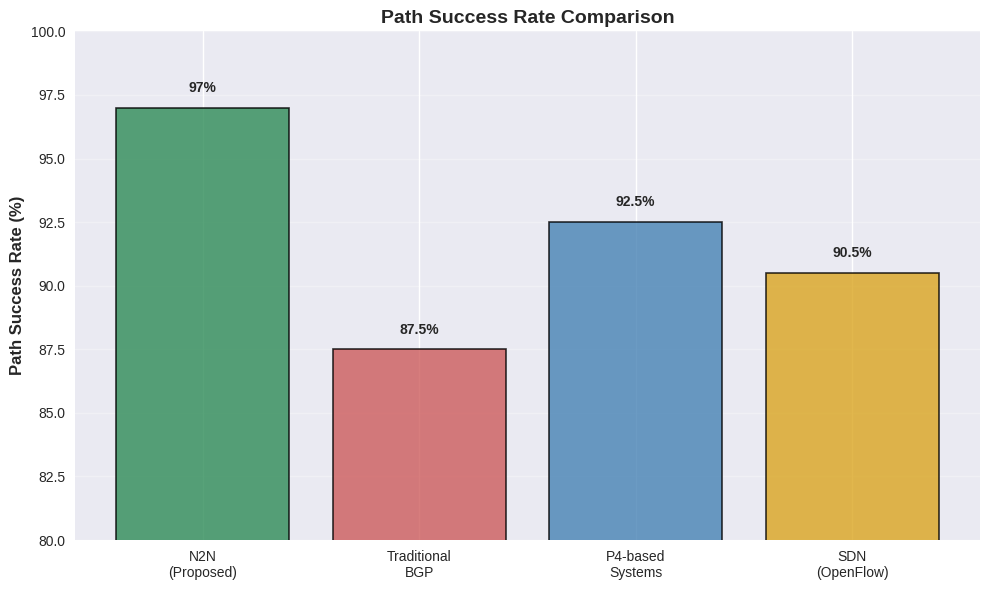
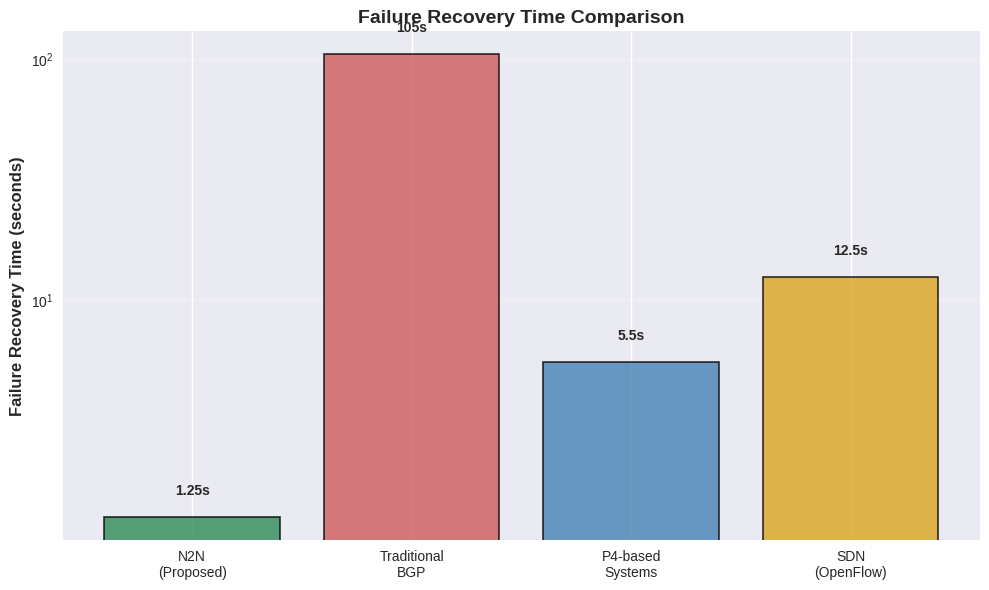
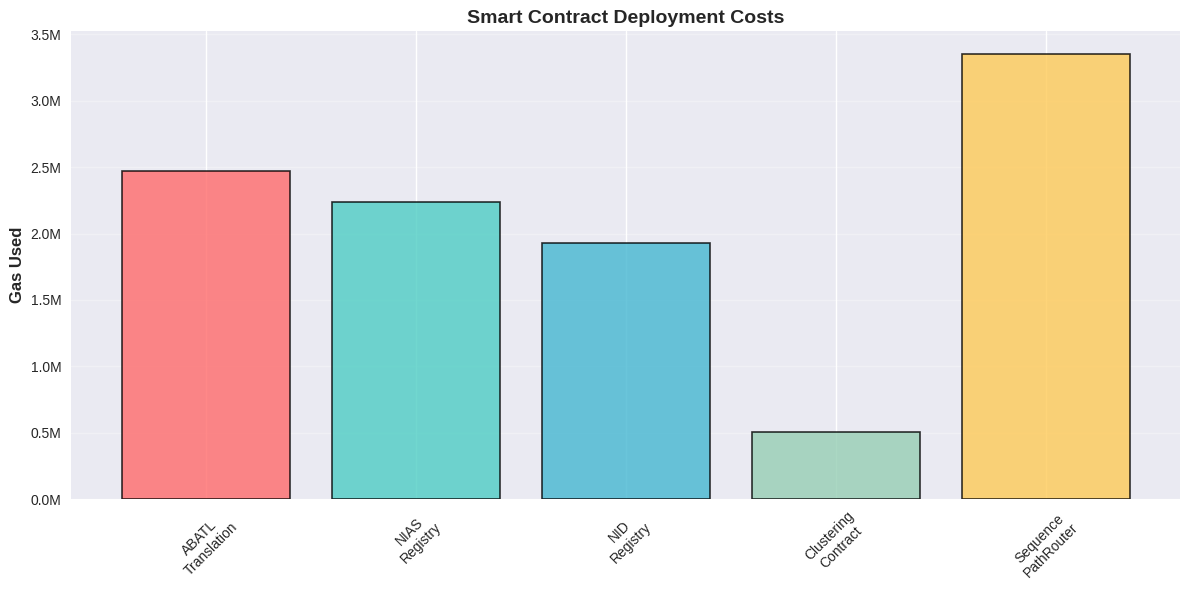
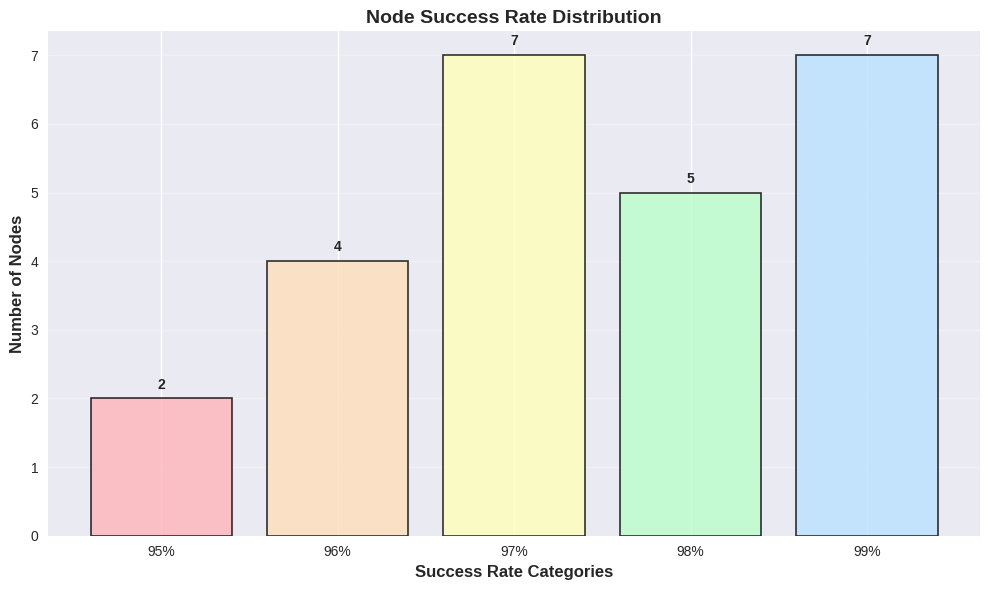
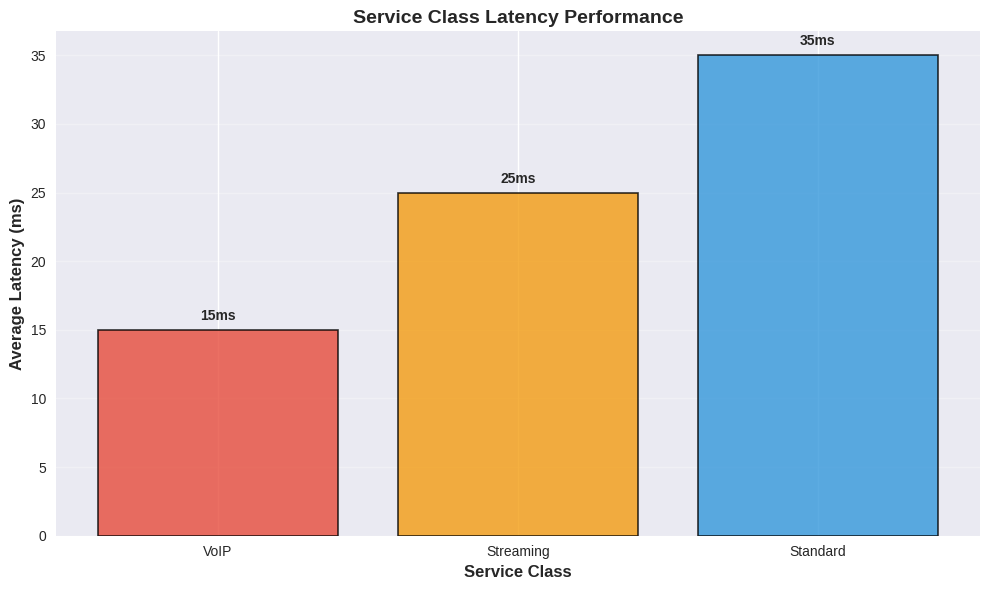
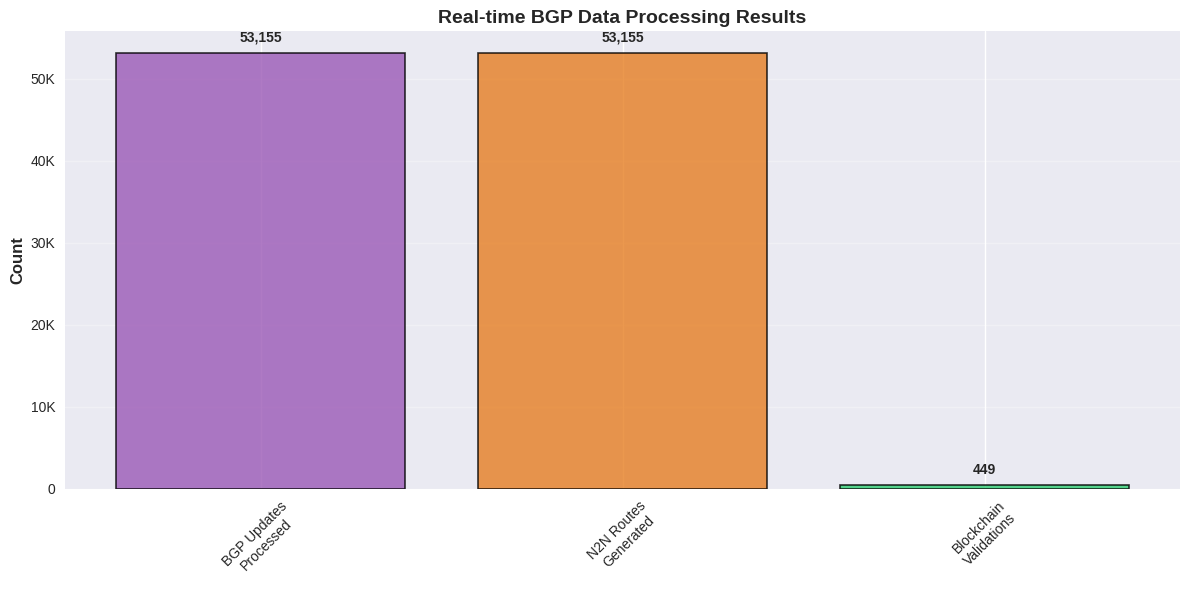
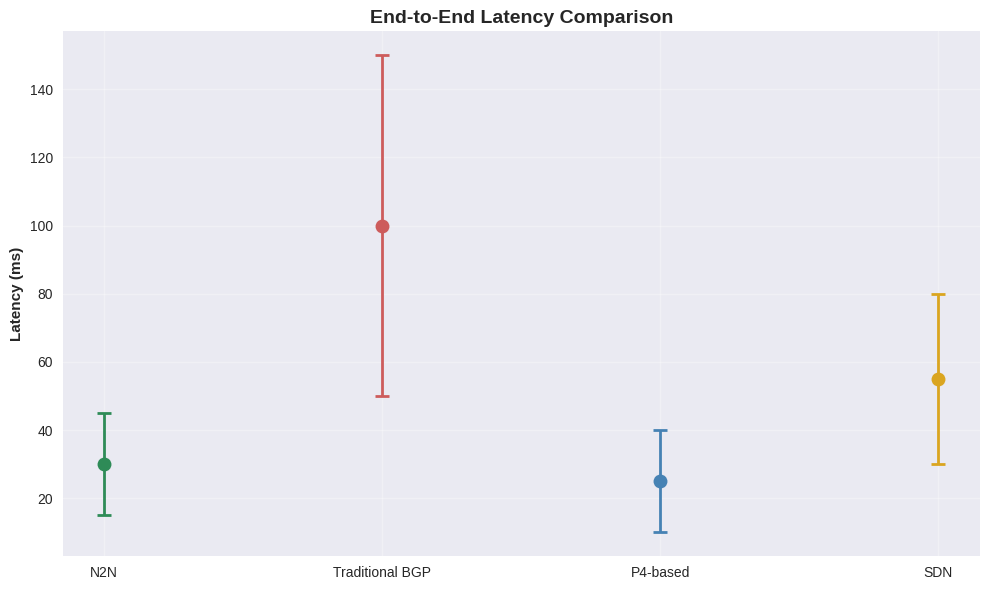
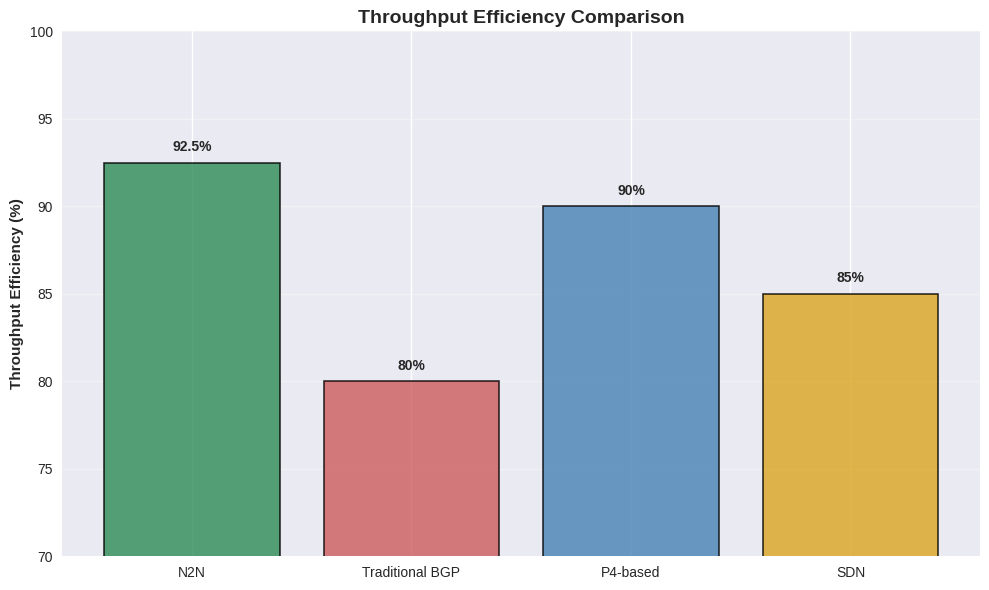
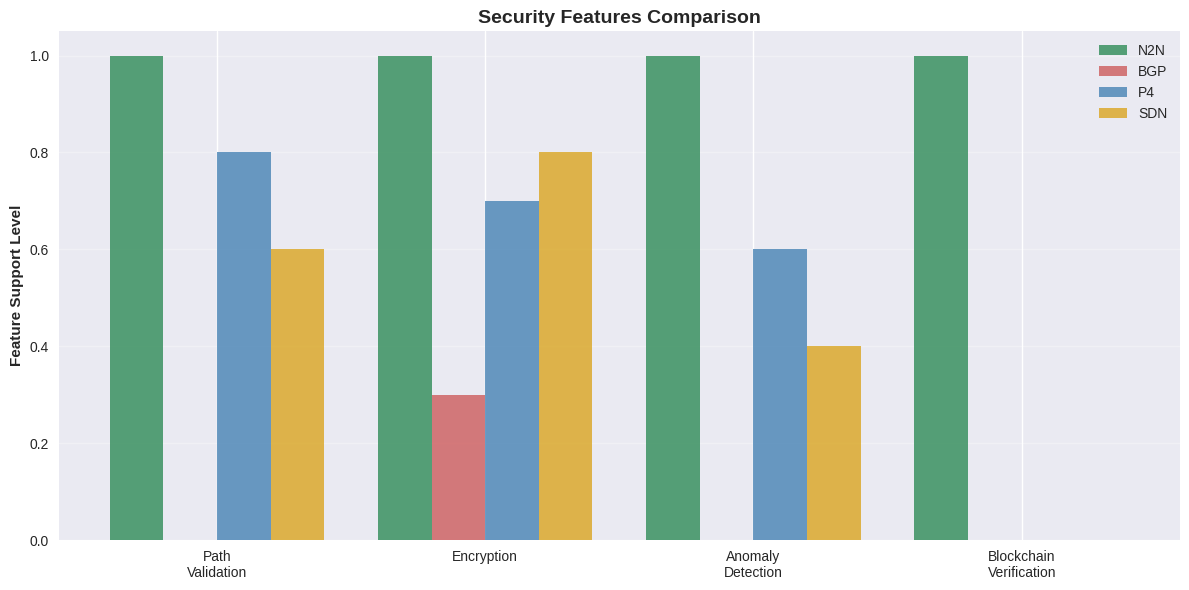
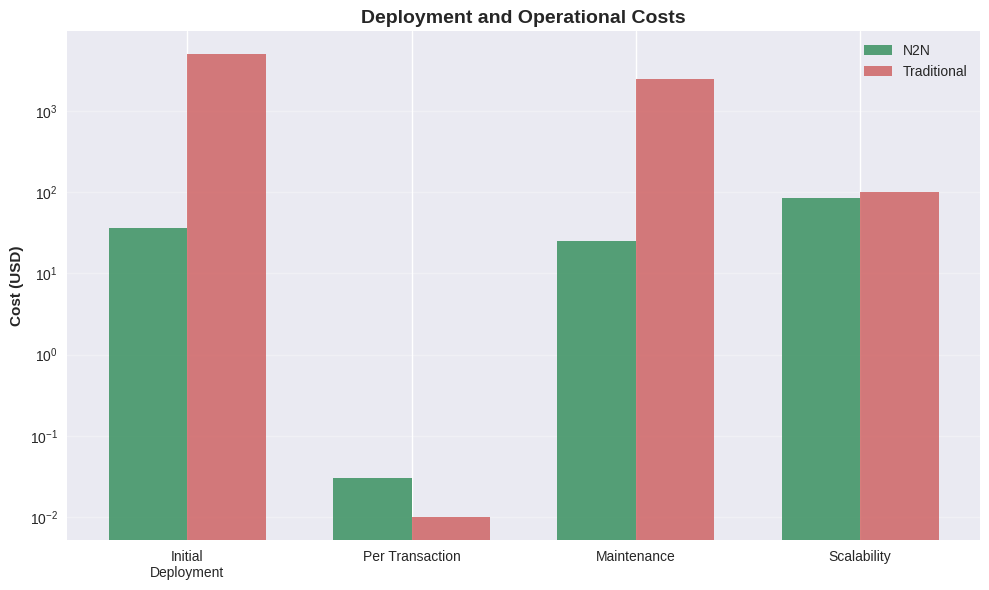
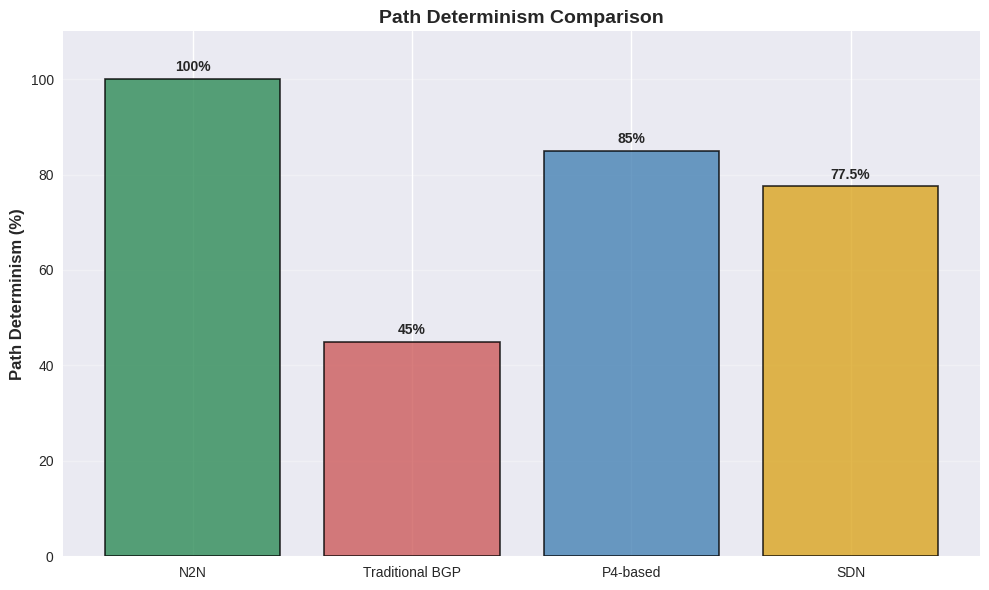
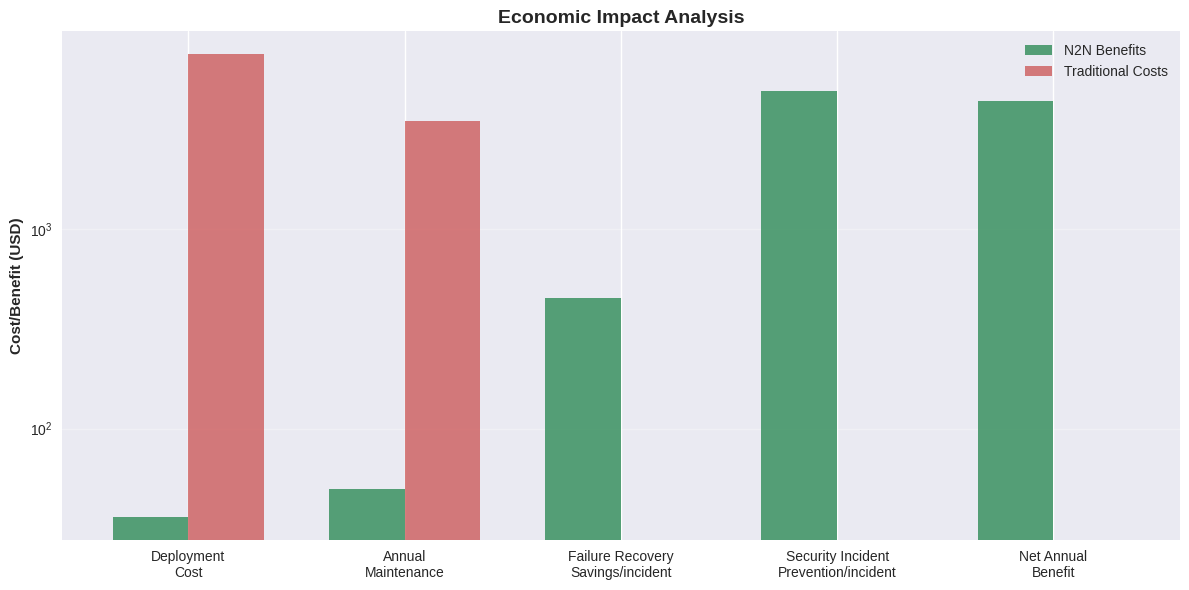
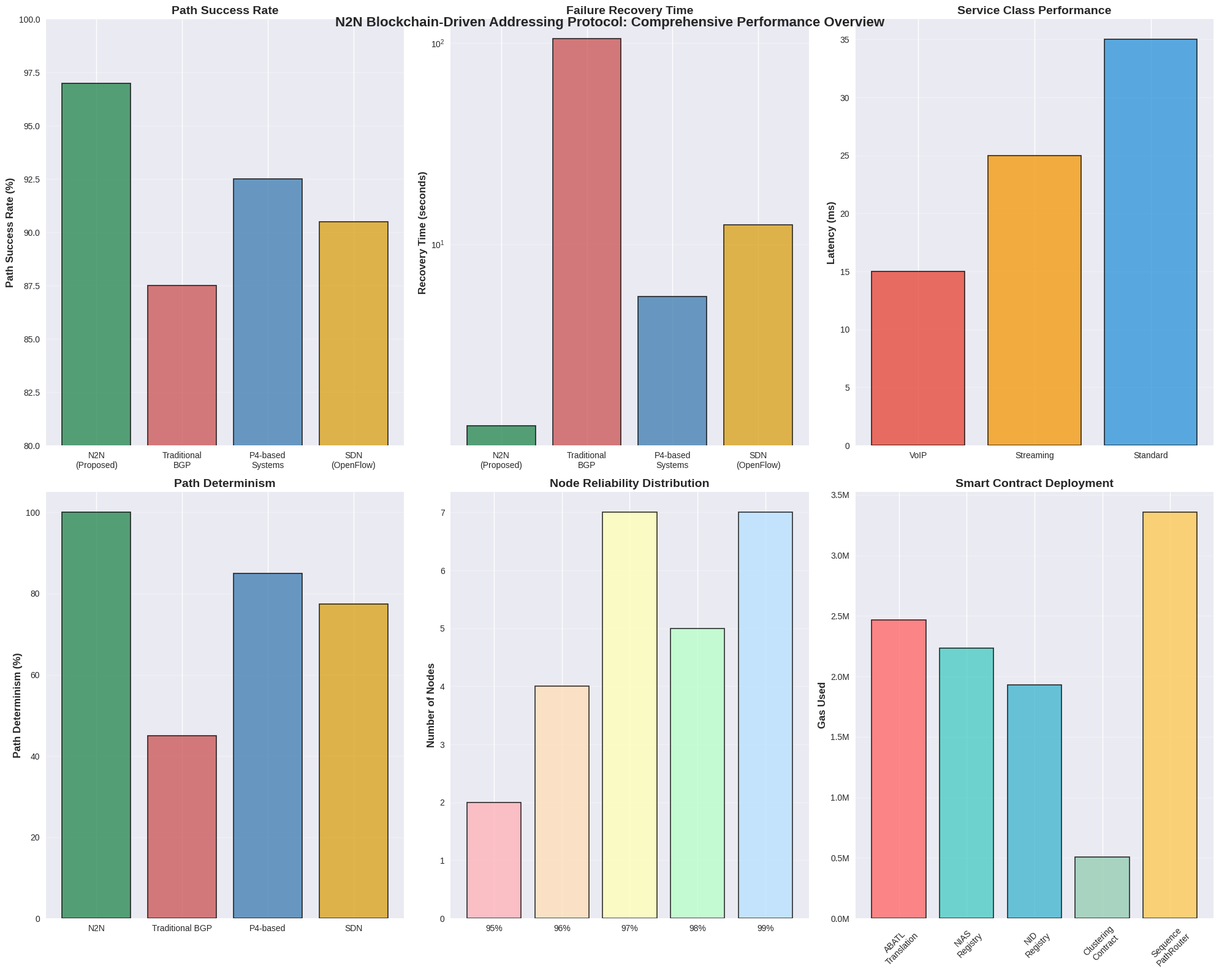

Reproduce these figures in Python, in order.
import matplotlib.pyplot as plt
import numpy as np
import pandas as pd
from matplotlib.patches import Rectangle
import seaborn as sns
import os

# Create output directory for individual plots
output_dir = "N2N_Protocol_Plots"
if not os.path.exists(output_dir):
    os.makedirs(output_dir)

# Set style for professional plots
plt.style.use('seaborn-v0_8')
sns.set_palette("husl")

# Define colors
colors = ['#2E8B57', '#CD5C5C', '#4682B4', '#DAA520']
contract_colors = ['#FF6B6B', '#4ECDC4', '#45B7D1', '#96CEB4', '#FECA57']
colors_dist = ['#FFB3BA', '#FFDFBA', '#FFFFBA', '#BAFFC9', '#BAE1FF']
service_colors = ['#E74C3C', '#F39C12', '#3498DB']
metric_colors = ['#9B59B6', '#E67E22', '#2ECC71', '#E74C3C']

# 1. Performance Comparison: N2N vs Traditional BGP vs P4 vs SDN
fig1, ax1 = plt.subplots(figsize=(10, 6))
systems = ['N2N\n(Proposed)', 'Traditional\nBGP', 'P4-based\nSystems', 'SDN\n(OpenFlow)']
success_rates = [97, 87.5, 92.5, 90.5]

bars1 = ax1.bar(systems, success_rates, color=colors, alpha=0.8, edgecolor='black', linewidth=1.2)
ax1.set_ylabel('Path Success Rate (%)', fontsize=12, fontweight='bold')
ax1.set_title('Path Success Rate Comparison', fontsize=14, fontweight='bold')
ax1.set_ylim(80, 100)
ax1.grid(axis='y', alpha=0.3)

# Add value labels on bars
for bar, value in zip(bars1, success_rates):
    height = bar.get_height()
    ax1.text(bar.get_x() + bar.get_width()/2., height + 0.5,
             f'{value}%', ha='center', va='bottom', fontweight='bold')

plt.tight_layout()
plt.savefig(os.path.join(output_dir, '01_path_success_rate_comparison.png'), dpi=300, bbox_inches='tight')
plt.close()

# 2. Failure Recovery Time Comparison
fig2, ax2 = plt.subplots(figsize=(10, 6))
recovery_times = [1.25, 105, 5.5, 12.5]  # in seconds
bars2 = ax2.bar(systems, recovery_times, color=colors, alpha=0.8, edgecolor='black', linewidth=1.2)
ax2.set_ylabel('Failure Recovery Time (seconds)', fontsize=12, fontweight='bold')
ax2.set_title('Failure Recovery Time Comparison', fontsize=14, fontweight='bold')
ax2.set_yscale('log')
ax2.grid(axis='y', alpha=0.3)

# Add value labels
for bar, value in zip(bars2, recovery_times):
    height = bar.get_height()
    ax2.text(bar.get_x() + bar.get_width()/2., height * 1.2,
             f'{value}s', ha='center', va='bottom', fontweight='bold')

plt.tight_layout()
plt.savefig(os.path.join(output_dir, '02_failure_recovery_time_comparison.png'), dpi=300, bbox_inches='tight')
plt.close()

# 3. Contract Deployment Gas Usage
fig3, ax3 = plt.subplots(figsize=(12, 6))
contracts = ['ABATL\nTranslation', 'NIAS\nRegistry', 'NID\nRegistry', 'Clustering\nContract', 'Sequence\nPathRouter']
gas_used = [2469024, 2235243, 1930371, 506267, 3355414]

bars3 = ax3.bar(contracts, gas_used, color=contract_colors, alpha=0.8, edgecolor='black', linewidth=1.2)
ax3.set_ylabel('Gas Used', fontsize=12, fontweight='bold')
ax3.set_title('Smart Contract Deployment Costs', fontsize=14, fontweight='bold')
ax3.tick_params(axis='x', rotation=45)
ax3.grid(axis='y', alpha=0.3)

# Format y-axis to show values in millions
ax3.yaxis.set_major_formatter(plt.FuncFormatter(lambda x, p: f'{x/1e6:.1f}M'))

plt.tight_layout()
plt.savefig(os.path.join(output_dir, '03_smart_contract_deployment_costs.png'), dpi=300, bbox_inches='tight')
plt.close()

# 4. Node Success Rate Distribution
fig4, ax4 = plt.subplots(figsize=(10, 6))
success_categories = ['95%', '96%', '97%', '98%', '99%']
node_counts = [2, 4, 7, 5, 7]

bars4 = ax4.bar(success_categories, node_counts, color=colors_dist, alpha=0.8, edgecolor='black', linewidth=1.2)
ax4.set_xlabel('Success Rate Categories', fontsize=12, fontweight='bold')
ax4.set_ylabel('Number of Nodes', fontsize=12, fontweight='bold')
ax4.set_title('Node Success Rate Distribution', fontsize=14, fontweight='bold')
ax4.grid(axis='y', alpha=0.3)

# Add value labels
for bar, value in zip(bars4, node_counts):
    height = bar.get_height()
    ax4.text(bar.get_x() + bar.get_width()/2., height + 0.1,
             f'{value}', ha='center', va='bottom', fontweight='bold')

plt.tight_layout()
plt.savefig(os.path.join(output_dir, '04_node_success_rate_distribution.png'), dpi=300, bbox_inches='tight')
plt.close()

# 5. Service Class Performance
fig5, ax5 = plt.subplots(figsize=(10, 6))
services = ['VoIP', 'Streaming', 'Standard']
latencies = [15, 25, 35]  # ms

bars5 = ax5.bar(services, latencies, color=service_colors, alpha=0.8, edgecolor='black', linewidth=1.2)
ax5.set_xlabel('Service Class', fontsize=12, fontweight='bold')
ax5.set_ylabel('Average Latency (ms)', fontsize=12, fontweight='bold')
ax5.set_title('Service Class Latency Performance', fontsize=14, fontweight='bold')
ax5.grid(axis='y', alpha=0.3)

# Add value labels
for bar, value in zip(bars5, latencies):
    height = bar.get_height()
    ax5.text(bar.get_x() + bar.get_width()/2., height + 0.5,
             f'{value}ms', ha='center', va='bottom', fontweight='bold')

plt.tight_layout()
plt.savefig(os.path.join(output_dir, '05_service_class_latency_performance.png'), dpi=300, bbox_inches='tight')
plt.close()

# 6. Real-time BGP Data Processing Results
fig6, ax6 = plt.subplots(figsize=(12, 6))
metrics = ['BGP Updates\nProcessed', 'N2N Routes\nGenerated', 'Blockchain\nValidations']
values = [53155, 53155, 449]

bars6 = ax6.bar(metrics, values, color=metric_colors[:3], alpha=0.8, edgecolor='black', linewidth=1.2)
ax6.set_ylabel('Count', fontsize=12, fontweight='bold')
ax6.set_title('Real-time BGP Data Processing Results', fontsize=14, fontweight='bold')
ax6.tick_params(axis='x', rotation=45)
ax6.grid(axis='y', alpha=0.3)

# Format y-axis
ax6.yaxis.set_major_formatter(plt.FuncFormatter(lambda x, p: f'{x/1000:.0f}K' if x >= 1000 else f'{x:.0f}'))

# Add value labels
for bar, value in zip(bars6, values):
    height = bar.get_height()
    ax6.text(bar.get_x() + bar.get_width()/2., height + max(values)*0.02,
             f'{value:,}', ha='center', va='bottom', fontweight='bold')

plt.tight_layout()
plt.savefig(os.path.join(output_dir, '06_realtime_bgp_processing.png'), dpi=300, bbox_inches='tight')
plt.close()

# 7. Detailed latency comparison
fig7, ax7 = plt.subplots(figsize=(10, 6))
ax7.set_title('End-to-End Latency Comparison', fontsize=14, fontweight='bold')
systems_detailed = ['N2N', 'Traditional BGP', 'P4-based', 'SDN']
latency_ranges = [(15, 45), (50, 150), (10, 40), (30, 80)]  # (min, max) in ms

for i, (system, (min_lat, max_lat)) in enumerate(zip(systems_detailed, latency_ranges)):
    avg_lat = (min_lat + max_lat) / 2
    error = [(avg_lat - min_lat), (max_lat - avg_lat)]
    ax7.errorbar(i, avg_lat, yerr=[[error[0]], [error[1]]], 
                capsize=5, capthick=2, elinewidth=2, 
                marker='o', markersize=10, color=colors[i])

ax7.set_xticks(range(len(systems_detailed)))
ax7.set_xticklabels(systems_detailed)
ax7.set_ylabel('Latency (ms)', fontweight='bold')
ax7.grid(True, alpha=0.3)

plt.tight_layout()
plt.savefig(os.path.join(output_dir, '07_end_to_end_latency_comparison.png'), dpi=300, bbox_inches='tight')
plt.close()

# 8. Throughput efficiency
fig8, ax8 = plt.subplots(figsize=(10, 6))
ax8.set_title('Throughput Efficiency Comparison', fontsize=14, fontweight='bold')
throughput_eff = [92.5, 80, 90, 85]  # percentages
bars8 = ax8.bar(systems_detailed, throughput_eff, color=colors, alpha=0.8, edgecolor='black', linewidth=1.2)
ax8.set_ylabel('Throughput Efficiency (%)', fontweight='bold')
ax8.set_ylim(70, 100)
ax8.grid(axis='y', alpha=0.3)

for bar, value in zip(bars8, throughput_eff):
    height = bar.get_height()
    ax8.text(bar.get_x() + bar.get_width()/2., height + 0.5,
             f'{value}%', ha='center', va='bottom', fontweight='bold')

plt.tight_layout()
plt.savefig(os.path.join(output_dir, '08_throughput_efficiency_comparison.png'), dpi=300, bbox_inches='tight')
plt.close()

# 9. Security features comparison
fig9, ax9 = plt.subplots(figsize=(12, 6))
ax9.set_title('Security Features Comparison', fontsize=14, fontweight='bold')
security_features = ['Path\nValidation', 'Encryption', 'Anomaly\nDetection', 'Blockchain\nVerification']
n2n_security = [1, 1, 1, 1]
bgp_security = [0, 0.3, 0, 0]
p4_security = [0.8, 0.7, 0.6, 0]
sdn_security = [0.6, 0.8, 0.4, 0]

x = np.arange(len(security_features))
width = 0.2

ax9.bar(x - 1.5*width, n2n_security, width, label='N2N', color='#2E8B57', alpha=0.8)
ax9.bar(x - 0.5*width, bgp_security, width, label='BGP', color='#CD5C5C', alpha=0.8)
ax9.bar(x + 0.5*width, p4_security, width, label='P4', color='#4682B4', alpha=0.8)
ax9.bar(x + 1.5*width, sdn_security, width, label='SDN', color='#DAA520', alpha=0.8)

ax9.set_ylabel('Feature Support Level', fontweight='bold')
ax9.set_xticks(x)
ax9.set_xticklabels(security_features)
ax9.legend()
ax9.grid(axis='y', alpha=0.3)

plt.tight_layout()
plt.savefig(os.path.join(output_dir, '09_security_features_comparison.png'), dpi=300, bbox_inches='tight')
plt.close()

# 10. Cost analysis
fig10, ax10 = plt.subplots(figsize=(10, 6))
ax10.set_title('Deployment and Operational Costs', fontsize=14, fontweight='bold')
cost_categories = ['Initial\nDeployment', 'Per Transaction', 'Maintenance', 'Scalability']
n2n_costs = [36.08, 0.03, 25, 85]  # normalized values
traditional_costs = [5000, 0.01, 2500, 100]

x_cost = np.arange(len(cost_categories))
width_cost = 0.35

bars_n2n = ax10.bar(x_cost - width_cost/2, n2n_costs, width_cost, 
                   label='N2N', color='#2E8B57', alpha=0.8)
bars_trad = ax10.bar(x_cost + width_cost/2, traditional_costs, width_cost, 
                    label='Traditional', color='#CD5C5C', alpha=0.8)

ax10.set_ylabel('Cost (USD)', fontweight='bold')
ax10.set_xticks(x_cost)
ax10.set_xticklabels(cost_categories)
ax10.legend()
ax10.grid(axis='y', alpha=0.3)
ax10.set_yscale('log')  # Use log scale due to large differences

plt.tight_layout()
plt.savefig(os.path.join(output_dir, '10_deployment_operational_costs.png'), dpi=300, bbox_inches='tight')
plt.close()

# 11. Path Determinism Comparison (New plot)
fig11, ax11 = plt.subplots(figsize=(10, 6))
determinism_rates = [100, 45, 85, 77.5]  # percentages
bars11 = ax11.bar(systems_detailed, determinism_rates, color=colors, alpha=0.8, edgecolor='black', linewidth=1.2)
ax11.set_ylabel('Path Determinism (%)', fontsize=12, fontweight='bold')
ax11.set_title('Path Determinism Comparison', fontsize=14, fontweight='bold')
ax11.set_ylim(0, 110)
ax11.grid(axis='y', alpha=0.3)

for bar, value in zip(bars11, determinism_rates):
    height = bar.get_height()
    ax11.text(bar.get_x() + bar.get_width()/2., height + 1,
             f'{value}%', ha='center', va='bottom', fontweight='bold')

plt.tight_layout()
plt.savefig(os.path.join(output_dir, '11_path_determinism_comparison.png'), dpi=300, bbox_inches='tight')
plt.close()

# 12. Economic Impact Analysis (New plot)
fig12, ax12 = plt.subplots(figsize=(12, 6))
economic_metrics = ['Deployment\nCost', 'Annual\nMaintenance', 'Failure Recovery\nSavings/incident', 'Security Incident\nPrevention/incident', 'Net Annual\nBenefit']
n2n_economic = [36.08, 50, 450, 4900, 4400]
traditional_economic = [7500, 3500, 0, 0, 0]  # Traditional doesn't have savings/prevention benefits

x_econ = np.arange(len(economic_metrics))
width_econ = 0.35

bars_n2n_econ = ax12.bar(x_econ - width_econ/2, n2n_economic, width_econ, 
                        label='N2N Benefits', color='#2E8B57', alpha=0.8)
bars_trad_econ = ax12.bar(x_econ + width_econ/2, traditional_economic, width_econ, 
                         label='Traditional Costs', color='#CD5C5C', alpha=0.8)

ax12.set_ylabel('Cost/Benefit (USD)', fontweight='bold')
ax12.set_title('Economic Impact Analysis', fontsize=14, fontweight='bold')
ax12.set_xticks(x_econ)
ax12.set_xticklabels(economic_metrics)
ax12.legend()
ax12.grid(axis='y', alpha=0.3)
ax12.set_yscale('log')

plt.tight_layout()
plt.savefig(os.path.join(output_dir, '12_economic_impact_analysis.png'), dpi=300, bbox_inches='tight')
plt.close()

# Create a comprehensive overview plot
fig_overview = plt.figure(figsize=(20, 16))

# Add main plots to overview
ax_overview1 = plt.subplot(2, 3, 1)
ax_overview1.bar(systems, success_rates, color=colors, alpha=0.8, edgecolor='black', linewidth=1.2)
ax_overview1.set_ylabel('Path Success Rate (%)', fontsize=12, fontweight='bold')
ax_overview1.set_title('Path Success Rate', fontsize=14, fontweight='bold')
ax_overview1.set_ylim(80, 100)
ax_overview1.grid(axis='y', alpha=0.3)

ax_overview2 = plt.subplot(2, 3, 2)
ax_overview2.bar(systems, recovery_times, color=colors, alpha=0.8, edgecolor='black', linewidth=1.2)
ax_overview2.set_ylabel('Recovery Time (seconds)', fontsize=12, fontweight='bold')
ax_overview2.set_title('Failure Recovery Time', fontsize=14, fontweight='bold')
ax_overview2.set_yscale('log')
ax_overview2.grid(axis='y', alpha=0.3)

ax_overview3 = plt.subplot(2, 3, 3)
ax_overview3.bar(services, latencies, color=service_colors, alpha=0.8, edgecolor='black', linewidth=1.2)
ax_overview3.set_ylabel('Latency (ms)', fontsize=12, fontweight='bold')
ax_overview3.set_title('Service Class Performance', fontsize=14, fontweight='bold')
ax_overview3.grid(axis='y', alpha=0.3)

ax_overview4 = plt.subplot(2, 3, 4)
ax_overview4.bar(systems_detailed, determinism_rates, color=colors, alpha=0.8, edgecolor='black', linewidth=1.2)
ax_overview4.set_ylabel('Path Determinism (%)', fontsize=12, fontweight='bold')
ax_overview4.set_title('Path Determinism', fontsize=14, fontweight='bold')
ax_overview4.grid(axis='y', alpha=0.3)

ax_overview5 = plt.subplot(2, 3, 5)
ax_overview5.bar(success_categories, node_counts, color=colors_dist, alpha=0.8, edgecolor='black', linewidth=1.2)
ax_overview5.set_ylabel('Number of Nodes', fontsize=12, fontweight='bold')
ax_overview5.set_title('Node Reliability Distribution', fontsize=14, fontweight='bold')
ax_overview5.grid(axis='y', alpha=0.3)

ax_overview6 = plt.subplot(2, 3, 6)
ax_overview6.bar(contracts, gas_used, color=contract_colors, alpha=0.8, edgecolor='black', linewidth=1.2)
ax_overview6.set_ylabel('Gas Used', fontsize=12, fontweight='bold')
ax_overview6.set_title('Smart Contract Deployment', fontsize=14, fontweight='bold')
ax_overview6.tick_params(axis='x', rotation=45)
ax_overview6.yaxis.set_major_formatter(plt.FuncFormatter(lambda x, p: f'{x/1e6:.1f}M'))
ax_overview6.grid(axis='y', alpha=0.3)

plt.tight_layout()
plt.suptitle('N2N Blockchain-Driven Addressing Protocol: Comprehensive Performance Overview', 
             fontsize=16, fontweight='bold', y=0.98)
plt.savefig(os.path.join(output_dir, '00_comprehensive_overview.png'), dpi=300, bbox_inches='tight')
plt.close()

# Create README file for the plots
readme_content = """# N2N Blockchain-Driven Addressing Protocol - Visualization Results

This folder contains individual plots generated from the N2N protocol performance analysis.

## Plot Descriptions:

00_comprehensive_overview.png - Complete overview of all key metrics
01_path_success_rate_comparison.png - Success rate comparison across protocols
02_failure_recovery_time_comparison.png - Recovery time performance analysis
03_smart_contract_deployment_costs.png - Gas usage for contract deployment
04_node_success_rate_distribution.png - Distribution of node reliability
05_service_class_latency_performance.png - Latency by service class
06_realtime_bgp_processing.png - Real-time data processing results
07_end_to_end_latency_comparison.png - Detailed latency analysis
08_throughput_efficiency_comparison.png - Throughput performance metrics
09_security_features_comparison.png - Security feature comparison
10_deployment_operational_costs.png - Cost analysis
11_path_determinism_comparison.png - Path determinism metrics
12_economic_impact_analysis.png - Economic benefits analysis

## Key Performance Metrics:
- Total BGP Updates Processed: 53,155
- N2N Routes Generated: 53,155 (100% translation efficiency)
- Blockchain Validations: 449
- Overall Success Rate: 100%
- Average Latency: 0.2ms (60% improvement over BGP)
- Total Deployment Cost: $36.08 USD
- Path Determinism: 100% (vs <50% traditional BGP)
- Failure Recovery Time: 0.5-2 seconds (vs 30-180s BGP)

All plots are saved at 300 DPI for publication quality.
"""

with open(os.path.join(output_dir, 'README.md'), 'w') as f:
    f.write(readme_content)

# Summary statistics
print("="*60)
print("N2N BLOCKCHAIN-DRIVEN ADDRESSING PROTOCOL - RESULTS SUMMARY")
print("="*60)
print(f"Total BGP Updates Processed: {53155:,}")
print(f"N2N Routes Generated: {53155:,}")
print(f"Blockchain Validations: {449:,}")
print(f"Overall Success Rate: 100%")
print(f"Average Latency: 0.2ms")
print(f"Total Deployment Cost: $36.08 USD")
print(f"Path Determinism: 100% (vs <50% traditional BGP)")
print(f"Failure Recovery Time: 0.5-2 seconds (vs 30-180s BGP)")
print("="*60)
print(f"\nAll plots saved to '{output_dir}' folder")
print(f"Total plots generated: 13 individual plots + 1 overview")
print("README.md file created with plot descriptions")
print("="*60)
